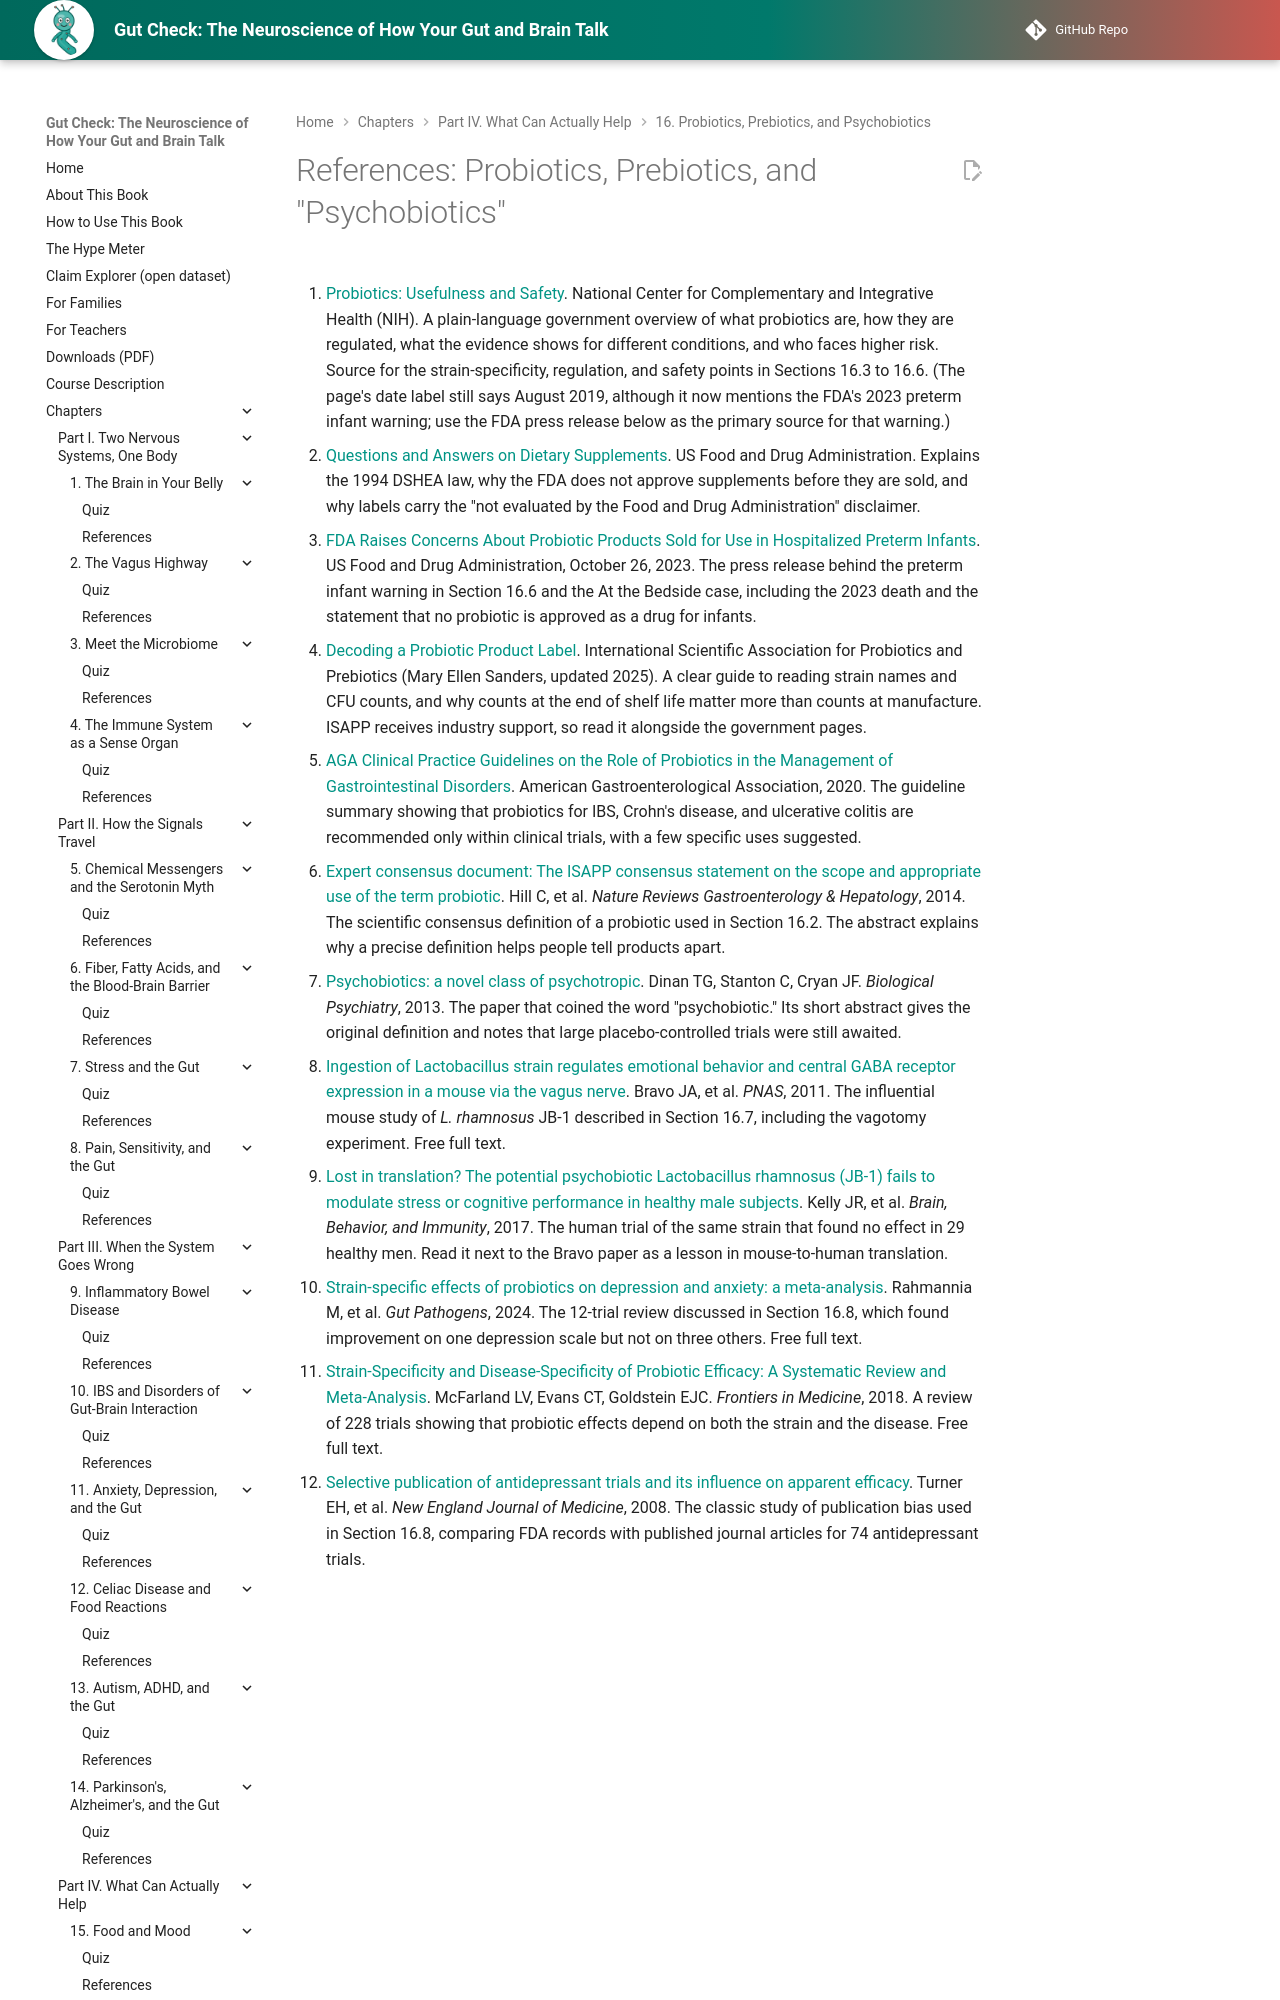

repository: aaryavvatts-lab/gut-brain-textbook · page: chapters/16-probiotics-psychobiotics/references/index.html · generator: mkdocs

---
title: "References: Probiotics, Prebiotics, and \"Psychobiotics\""
description: "Curated readings and sources for Chapter 16."
---

# References: Probiotics, Prebiotics, and "Psychobiotics"

1. [Probiotics: Usefulness and Safety](https://www.nccih.nih.gov/health/probiotics-what-you-need-to-know). National Center for Complementary and Integrative Health (NIH). A plain-language government overview of what probiotics are, how they are regulated, what the evidence shows for different conditions, and who faces higher risk. Source for the strain-specificity, regulation, and safety points in Sections 16.3 to 16.6. (The page's date label still says August 2019, although it now mentions the FDA's 2023 preterm infant warning; use the FDA press release below as the primary source for that warning.)

2. [Questions and Answers on Dietary Supplements](https://www.fda.gov/food/information-consumers-using-dietary-supplements/questions-and-answers-dietary-supplements). US Food and Drug Administration. Explains the 1994 DSHEA law, why the FDA does not approve supplements before they are sold, and why labels carry the "not evaluated by the Food and Drug Administration" disclaimer.

3. [FDA Raises Concerns About Probiotic Products Sold for Use in Hospitalized Preterm Infants](https://www.fda.gov/news-events/press-announcements/fda-raises-concerns-about-probiotic-products-sold-use-hospitalized-preterm-infants). US Food and Drug Administration, October 26, 2023. The press release behind the preterm infant warning in Section 16.6 and the At the Bedside case, including the 2023 death and the statement that no probiotic is approved as a drug for infants.

4. [Decoding a Probiotic Product Label](https://isappscience.org/decoding-a-probiotic-product-label/). International Scientific Association for Probiotics and Prebiotics (Mary Ellen Sanders, updated 2025). A clear guide to reading strain names and CFU counts, and why counts at the end of shelf life matter more than counts at manufacture. ISAPP receives industry support, so read it alongside the government pages.

5. [AGA Clinical Practice Guidelines on the Role of Probiotics in the Management of Gastrointestinal Disorders](https://gastro.org/clinical-guidance/role-of-probiotics-in-the-management-of-gastrointestinal-disorders/). American Gastroenterological Association, 2020. The guideline summary showing that probiotics for IBS, Crohn's disease, and ulcerative colitis are recommended only within clinical trials, with a few specific uses suggested.
